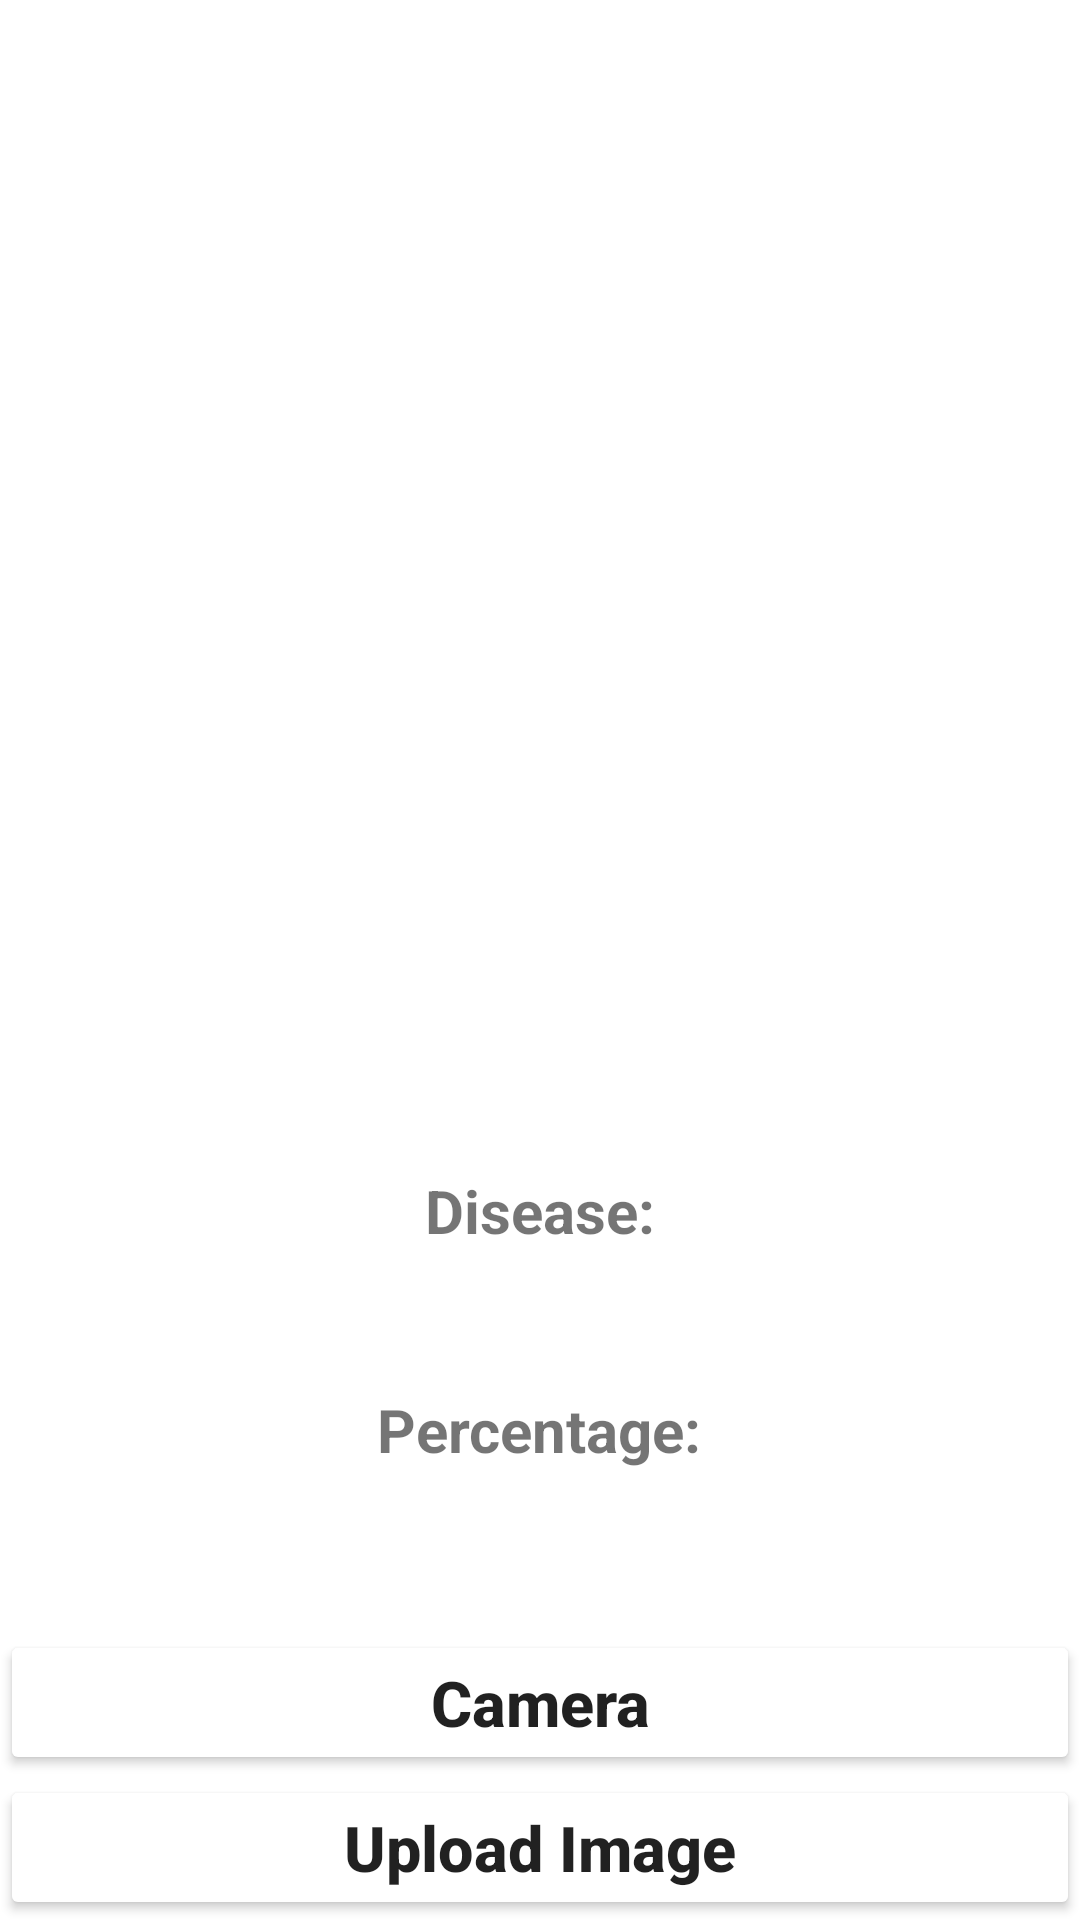

Write the Android layout XML for this screen, with the resource values it uses.
<!-- AndroidManifest.xml: application theme Theme.MLWithTensorFlowLite -->
<!-- res/layout/activity_fourth.xml -->
<?xml version="1.0" encoding="utf-8"?>
<RelativeLayout xmlns:android="http://schemas.android.com/apk/res/android"
    xmlns:app="http://schemas.android.com/apk/res-auto"
    xmlns:tools="http://schemas.android.com/tools"
    android:layout_width="match_parent"
    android:layout_height="match_parent"
    android:backgroundTint="@color/white"
    tools:context=".FourthActivity">

    <Button
        android:id="@+id/button41"
        android:layout_width="match_parent"
        android:layout_height="wrap_content"
        android:layout_above="@id/button42"
        android:layout_centerInParent="true"
        android:backgroundTint="@color/green"
        android:text="Camera"
        android:textAlignment="center"
        android:textAllCaps="false"
        android:textSize="21sp"
        android:textStyle="bold" />

    <Button
        android:id="@+id/button42"
        android:layout_width="match_parent"
        android:layout_height="wrap_content"
        android:layout_alignParentBottom="true"
        android:layout_centerInParent="true"
        android:backgroundTint="@color/green"
        android:text="Upload Image"
        android:textAlignment="center"
        android:textAllCaps="false"
        android:textSize="21sp"
        android:textStyle="bold" />

    <ImageView
        android:id="@+id/imageView41"
        android:layout_width="370sp"
        android:layout_height="370sp"
        android:layout_centerHorizontal="true"
        android:layout_marginTop="10sp" />

    <TextView
        android:id="@+id/classified41"
        android:layout_width="wrap_content"
        android:layout_height="wrap_content"
        android:layout_below="@+id/imageView41"
        android:layout_centerHorizontal="true"
        android:layout_marginTop="10sp"
        android:text="Disease:"
        android:textSize="20sp"
        android:textStyle="bold" />

    <TextView
        android:id="@+id/result41"
        android:layout_width="wrap_content"
        android:layout_height="wrap_content"
        android:layout_below="@+id/classified41"
        android:layout_centerHorizontal="true"
        android:text=""
        android:textColor="#C30000"
        android:textSize="27sp"
        android:textStyle="bold" />

    <TextView
        android:id="@+id/confidencesText41"
        android:layout_width="wrap_content"
        android:layout_height="wrap_content"
        android:layout_below="@+id/result41"
        android:layout_centerHorizontal="true"
        android:layout_marginTop="10sp"
        android:text="Percentage:"
        android:textSize="20sp"
        android:textStyle="bold" />

    <TextView
        android:id="@+id/confidence41"
        android:layout_width="wrap_content"
        android:layout_height="wrap_content"
        android:layout_below="@+id/confidencesText41"
        android:layout_centerHorizontal="true"
        android:text=""
        android:textColor="#000"
        android:textSize="25sp" />



</RelativeLayout>
<!-- resources referenced by this layout -->
<resources>
  <style name="Theme.MLWithTensorFlowLite" parent="Theme.MaterialComponents.DayNight.DarkActionBar">
          
          <item name="colorPrimary">@color/green</item>
          <item name="colorPrimaryVariant">@color/white</item>
          <item name="colorOnPrimary">@color/white</item>
          
          <item name="colorSecondary">@color/teal_200</item>
          <item name="colorSecondaryVariant">@color/teal_700</item>
          <item name="colorOnSecondary">@color/black</item>
          
  
          
      </style>
  <!-- not gathered from this repository: default colours our renderer supplied (Android Studio template values) -->
  <color name="teal_200">#FF03DAC5</color>
  <color name="teal_700">#FF018786</color>
  <color name="black">#FF000000</color>
  <color name="white">#FFFFFFFF</color>
</resources>
